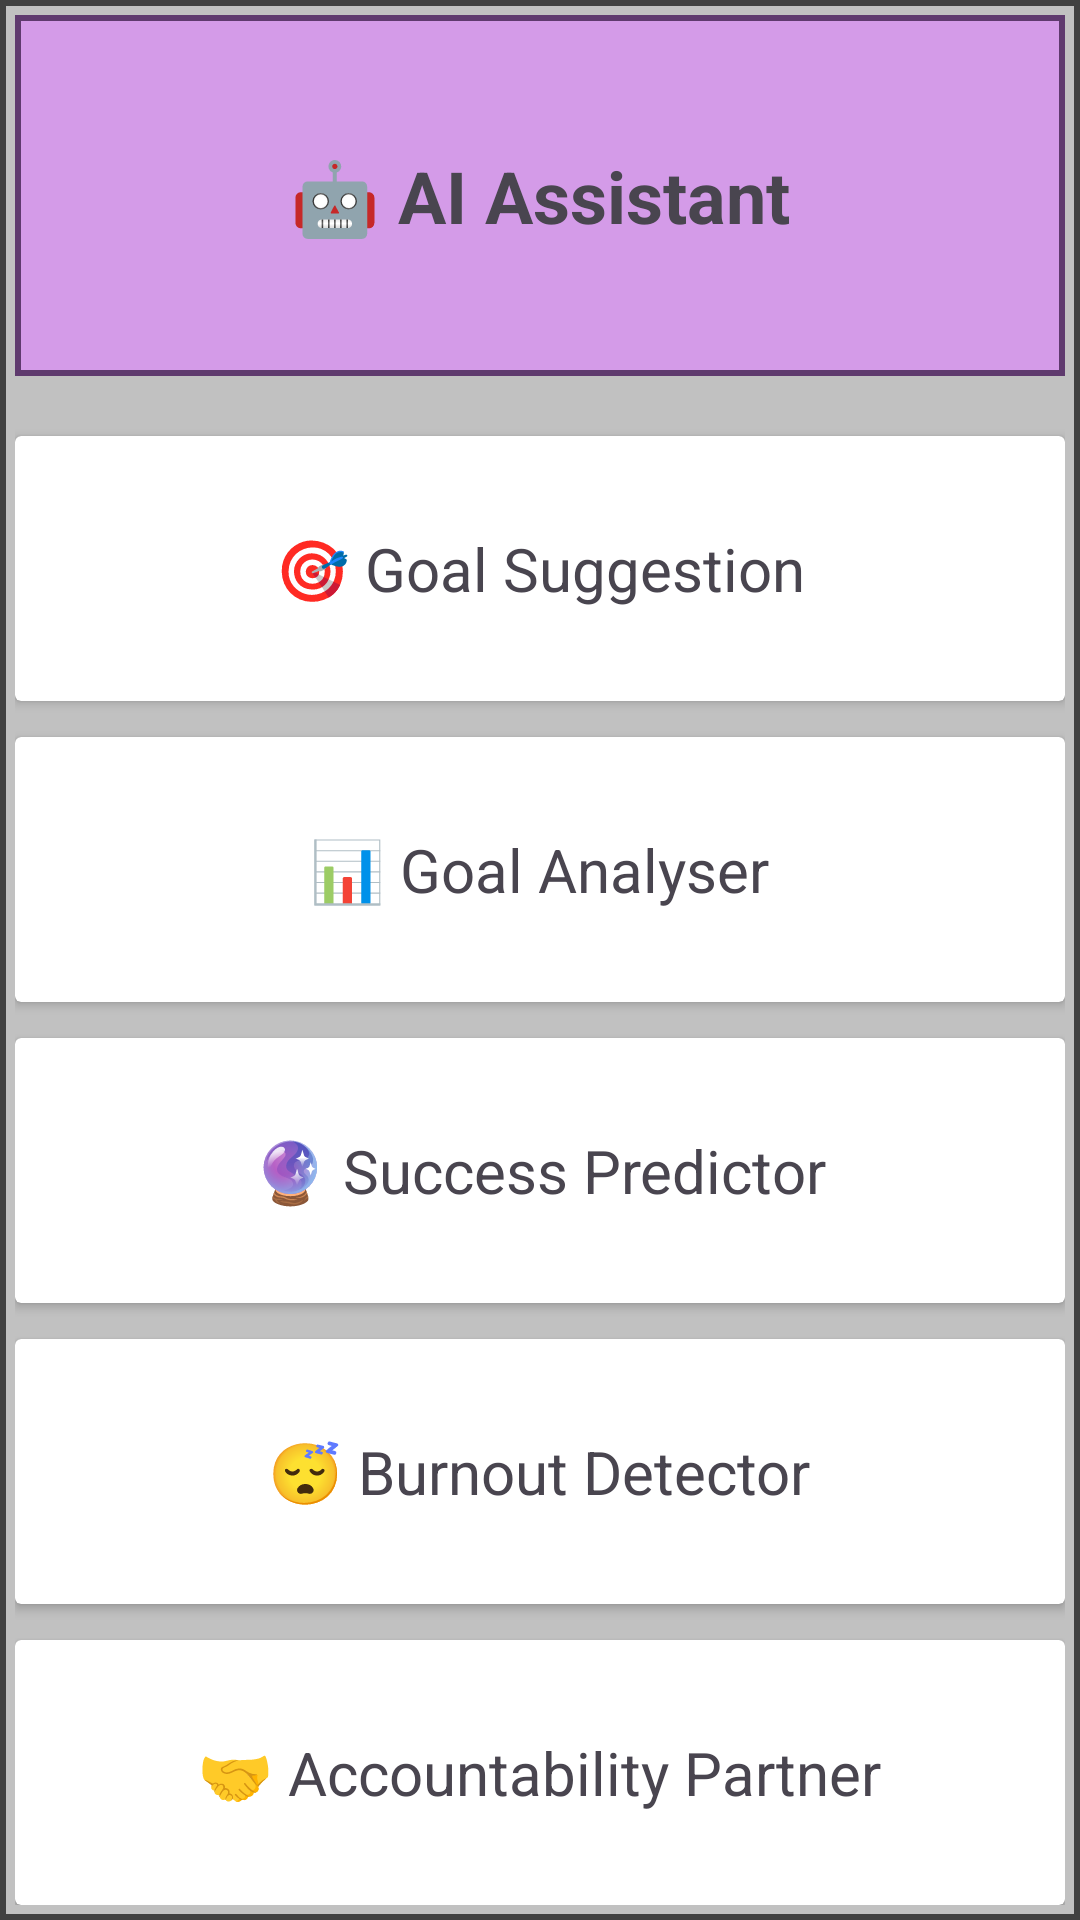

Android layout source for this screen:
<!-- AndroidManifest.xml: application theme Theme.GOALTRACKER -->
<!-- res/layout/bottomai.xml -->
<?xml version="1.0" encoding="utf-8"?>
<LinearLayout xmlns:android="http://schemas.android.com/apk/res/android"
    android:layout_width="match_parent"
    android:layout_height="wrap_content"
    android:background="@drawable/border"
    android:orientation="vertical"
    android:padding="5dp">

    <TextView
        android:layout_width="match_parent"
        android:layout_height="wrap_content"
        android:layout_weight="1"
        android:background="@drawable/button01"
        android:gravity="center"
        android:text="🤖 AI Assistant"
        android:textSize="24sp"
        android:textStyle="bold" />

    <androidx.cardview.widget.CardView
        android:id="@+id/goalSuggestion"
        android:layout_width="match_parent"
        android:layout_height="0dp"
        android:layout_marginTop="20dp"
        android:layout_weight="1"
        android:background="@drawable/button01">

        <TextView
            android:layout_width="wrap_content"
            android:layout_height="wrap_content"
            android:layout_gravity="center"
            android:text="🎯 Goal Suggestion"
            android:textSize="20sp" />

    </androidx.cardview.widget.CardView>

    <androidx.cardview.widget.CardView
        android:id="@+id/goalAnalyser"
        android:layout_width="match_parent"
        android:layout_height="0dp"
        android:layout_marginTop="12dp"
        android:layout_weight="1">

        <TextView
            android:layout_width="wrap_content"
            android:layout_height="wrap_content"
            android:layout_gravity="center"
            android:text="📊 Goal Analyser"
            android:textSize="20sp" />

    </androidx.cardview.widget.CardView>

    <androidx.cardview.widget.CardView
        android:id="@+id/successPredictor"
        android:layout_width="match_parent"
        android:layout_height="0dp"
        android:layout_marginTop="12dp"
        android:layout_weight="1">

        <TextView
            android:layout_width="wrap_content"
            android:layout_height="wrap_content"
            android:layout_gravity="center"
            android:text="🔮 Success Predictor"
            android:textSize="20sp" />

    </androidx.cardview.widget.CardView>

    <androidx.cardview.widget.CardView
        android:id="@+id/burnoutDetector"
        android:layout_width="match_parent"
        android:layout_height="0dp"
        android:layout_marginTop="12dp"
        android:layout_weight="1">

        <TextView
            android:layout_width="wrap_content"
            android:layout_height="wrap_content"
            android:layout_gravity="center"
            android:text="😴 Burnout Detector"
            android:textSize="20sp" />

    </androidx.cardview.widget.CardView>

    <androidx.cardview.widget.CardView
        android:id="@+id/accountabilityPartner"
        android:layout_width="match_parent"
        android:layout_height="0dp"
        android:layout_marginTop="12dp"
        android:layout_weight="1">

        <TextView

            android:layout_width="wrap_content"
            android:layout_height="wrap_content"
            android:layout_gravity="center"
            android:text="🤝 Accountability Partner"
            android:textSize="20sp" />

    </androidx.cardview.widget.CardView>

</LinearLayout>
<!-- resources referenced by this layout -->
<resources>
  <!-- drawable border (drawable) -->
  <?xml version="1.0" encoding="utf-8"?>
  <layer-list xmlns:android="http://schemas.android.com/apk/res/android">
  
      
      <item>
          <shape>
              <solid android:color="#C1C1C1"/>
              <stroke
                  android:width="2dp"
                  android:color="#414141"/>
          </shape>
      </item>
  
      
  
  
      
      </layer-list>
  <!-- drawable button01 (drawable) -->
  <?xml version="1.0" encoding="utf-8"?>
  <shape xmlns:android="http://schemas.android.com/apk/res/android">
  
      <solid android:color="#D49BE8"/>
  
      <stroke
          android:width="2dp"
  
          android:color="#5F3A6E"/>
  
      <corners android:radius="0dp"/>
  
  </shape>
  <style name="Theme.GOALTRACKER" parent="Base.Theme.GOALTRACKER" />
  <style name="Base.Theme.GOALTRACKER" parent="Theme.Material3.DayNight.NoActionBar">
          
          
      </style>
</resources>
